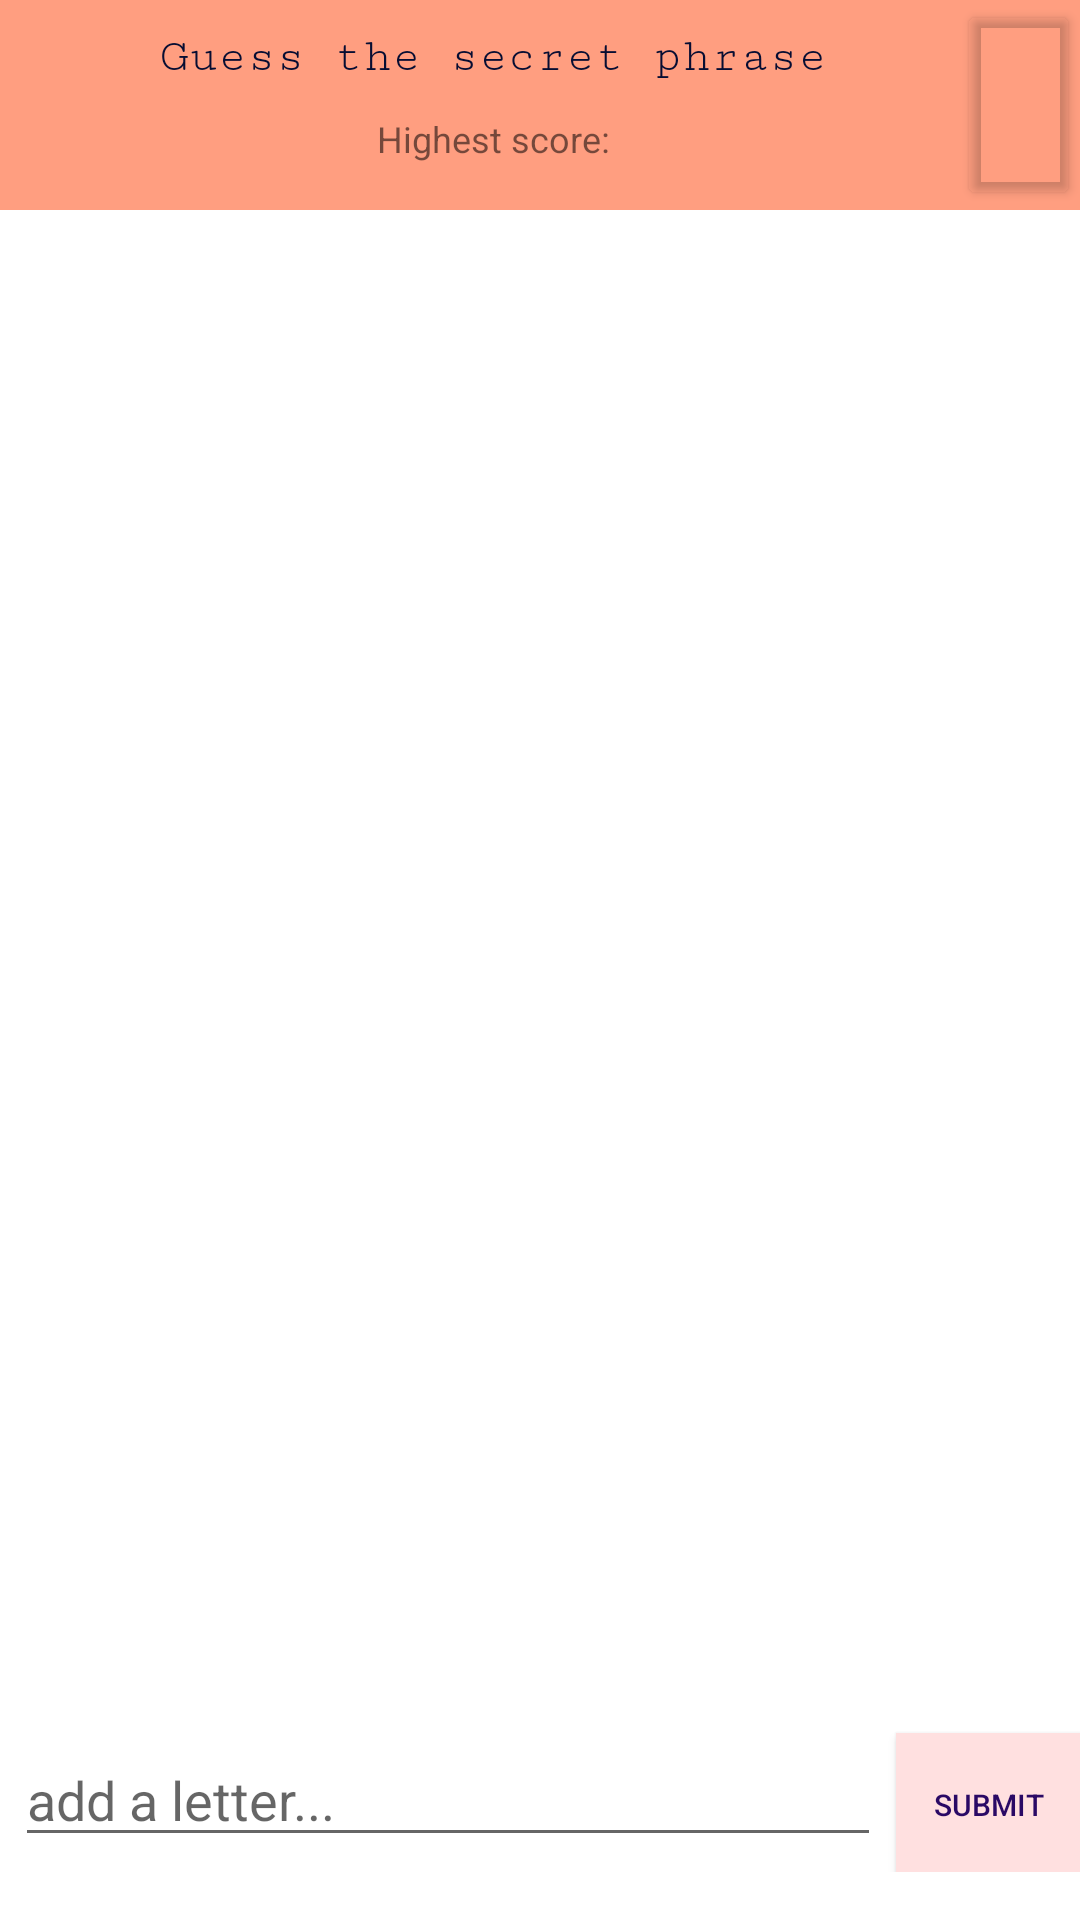

Produce the Android XML layout that renders to this screen, including the resource entries it uses.
<!-- AndroidManifest.xml: application theme Theme.2in1app -->
<!-- res/layout/activity_sub.xml -->
<?xml version="1.0" encoding="utf-8"?>
<androidx.constraintlayout.widget.ConstraintLayout xmlns:android="http://schemas.android.com/apk/res/android"
    xmlns:app="http://schemas.android.com/apk/res-auto"
    xmlns:tools="http://schemas.android.com/tools"
    android:id="@+id/clMain2"
    android:layout_width="match_parent"
    android:layout_height="match_parent"
    tools:context=".ThirdActivity">

    <LinearLayout
        android:id="@+id/linearLayout2"
        android:layout_width="match_parent"
        android:layout_height="70dp"
        android:background="#FF9E80"
        android:orientation="horizontal"
        app:layout_constraintEnd_toEndOf="parent"
        app:layout_constraintStart_toStartOf="parent"
        app:layout_constraintTop_toTopOf="parent">

        <LinearLayout
            android:layout_width="309dp"
            android:layout_height="match_parent"
            android:layout_marginStart="10dp"
            android:orientation="vertical">

            <TextView
                android:id="@+id/textView"
                android:layout_width="match_parent"
                android:layout_height="wrap_content"
                android:fontFamily="serif-monospace"
                android:padding="10dp"
                android:text="Guess the secret phrase"
                android:textAlignment="center"
                android:textColor="#060D32"
                android:textSize="16sp" />

            <TextView
                android:id="@+id/tvScore"
                android:layout_width="match_parent"
                android:layout_height="wrap_content"
                android:text="Highest score:"
                android:textAlignment="center"
                android:textSize="12sp" />
        </LinearLayout>

        <Button
            android:id="@+id/btRefresh"
            android:layout_width="wrap_content"
            android:layout_height="match_parent"
            android:backgroundTint="@android:color/transparent"
            android:text="    "
            android:textAlignment="center"
            android:textSize="8sp"
            app:icon="@android:drawable/ic_popup_sync"
            app:iconSize="35dp"
            tools:ignore="SpeakableTextPresentCheck" />
    </LinearLayout>

    <androidx.recyclerview.widget.RecyclerView
        android:id="@+id/rvMain"
        android:layout_width="match_parent"
        android:layout_height="0dp"
        android:padding="10dp"
        android:textAlignment="center"
        app:layout_constraintBottom_toTopOf="@+id/linearLayout"
        app:layout_constraintEnd_toEndOf="parent"
        app:layout_constraintStart_toStartOf="parent"
        app:layout_constraintTop_toBottomOf="@+id/linearLayout2">


    </androidx.recyclerview.widget.RecyclerView>

    <LinearLayout
        android:id="@+id/linearLayout"
        android:layout_width="match_parent"
        android:layout_height="48dp"
        android:layout_marginBottom="16dp"
        android:orientation="horizontal"
        app:layout_constraintBottom_toBottomOf="parent"
        app:layout_constraintEnd_toEndOf="parent"
        app:layout_constraintStart_toStartOf="parent">

        <EditText
            android:id="@+id/textInput"
            android:layout_width="wrap_content"
            android:layout_height="match_parent"
            android:layout_margin="5dp"
            android:layout_weight="1"
            android:ems="15"
            android:hint="add a letter..."
            android:inputType="text"
            tools:ignore="TouchTargetSizeCheck" />

        <Button
            android:id="@+id/btSubmit"
            android:layout_width="wrap_content"
            android:layout_height="wrap_content"
            android:layout_weight="1"
            android:background="#FFE0E0"
            android:text="submit"
            android:textColor="#2A0965"
            android:textSize="10sp" />
    </LinearLayout>

</androidx.constraintlayout.widget.ConstraintLayout>
<!-- resources referenced by this layout -->
<resources>
  <style name="Theme.2in1app" parent="Theme.MaterialComponents.DayNight.DarkActionBar">
          
          <item name="colorPrimary">@color/purple_500</item>
          <item name="colorPrimaryVariant">@color/purple_700</item>
          <item name="colorOnPrimary">@color/white</item>
          
          <item name="colorSecondary">@color/teal_200</item>
          <item name="colorSecondaryVariant">@color/teal_700</item>
          <item name="colorOnSecondary">@color/black</item>
          
          <item name="android:statusBarColor" tools:targetApi="l">?attr/colorPrimaryVariant</item>
          
      </style>
  <color name="purple_500">#00B9AC</color>
  <color name="purple_700">#9575CD</color>
  <color name="white">#FFFFFFFF</color>
  <color name="teal_200">#9B73D3</color>
  <color name="teal_700">#03655E</color>
  <color name="black">#FF000000</color>
</resources>
